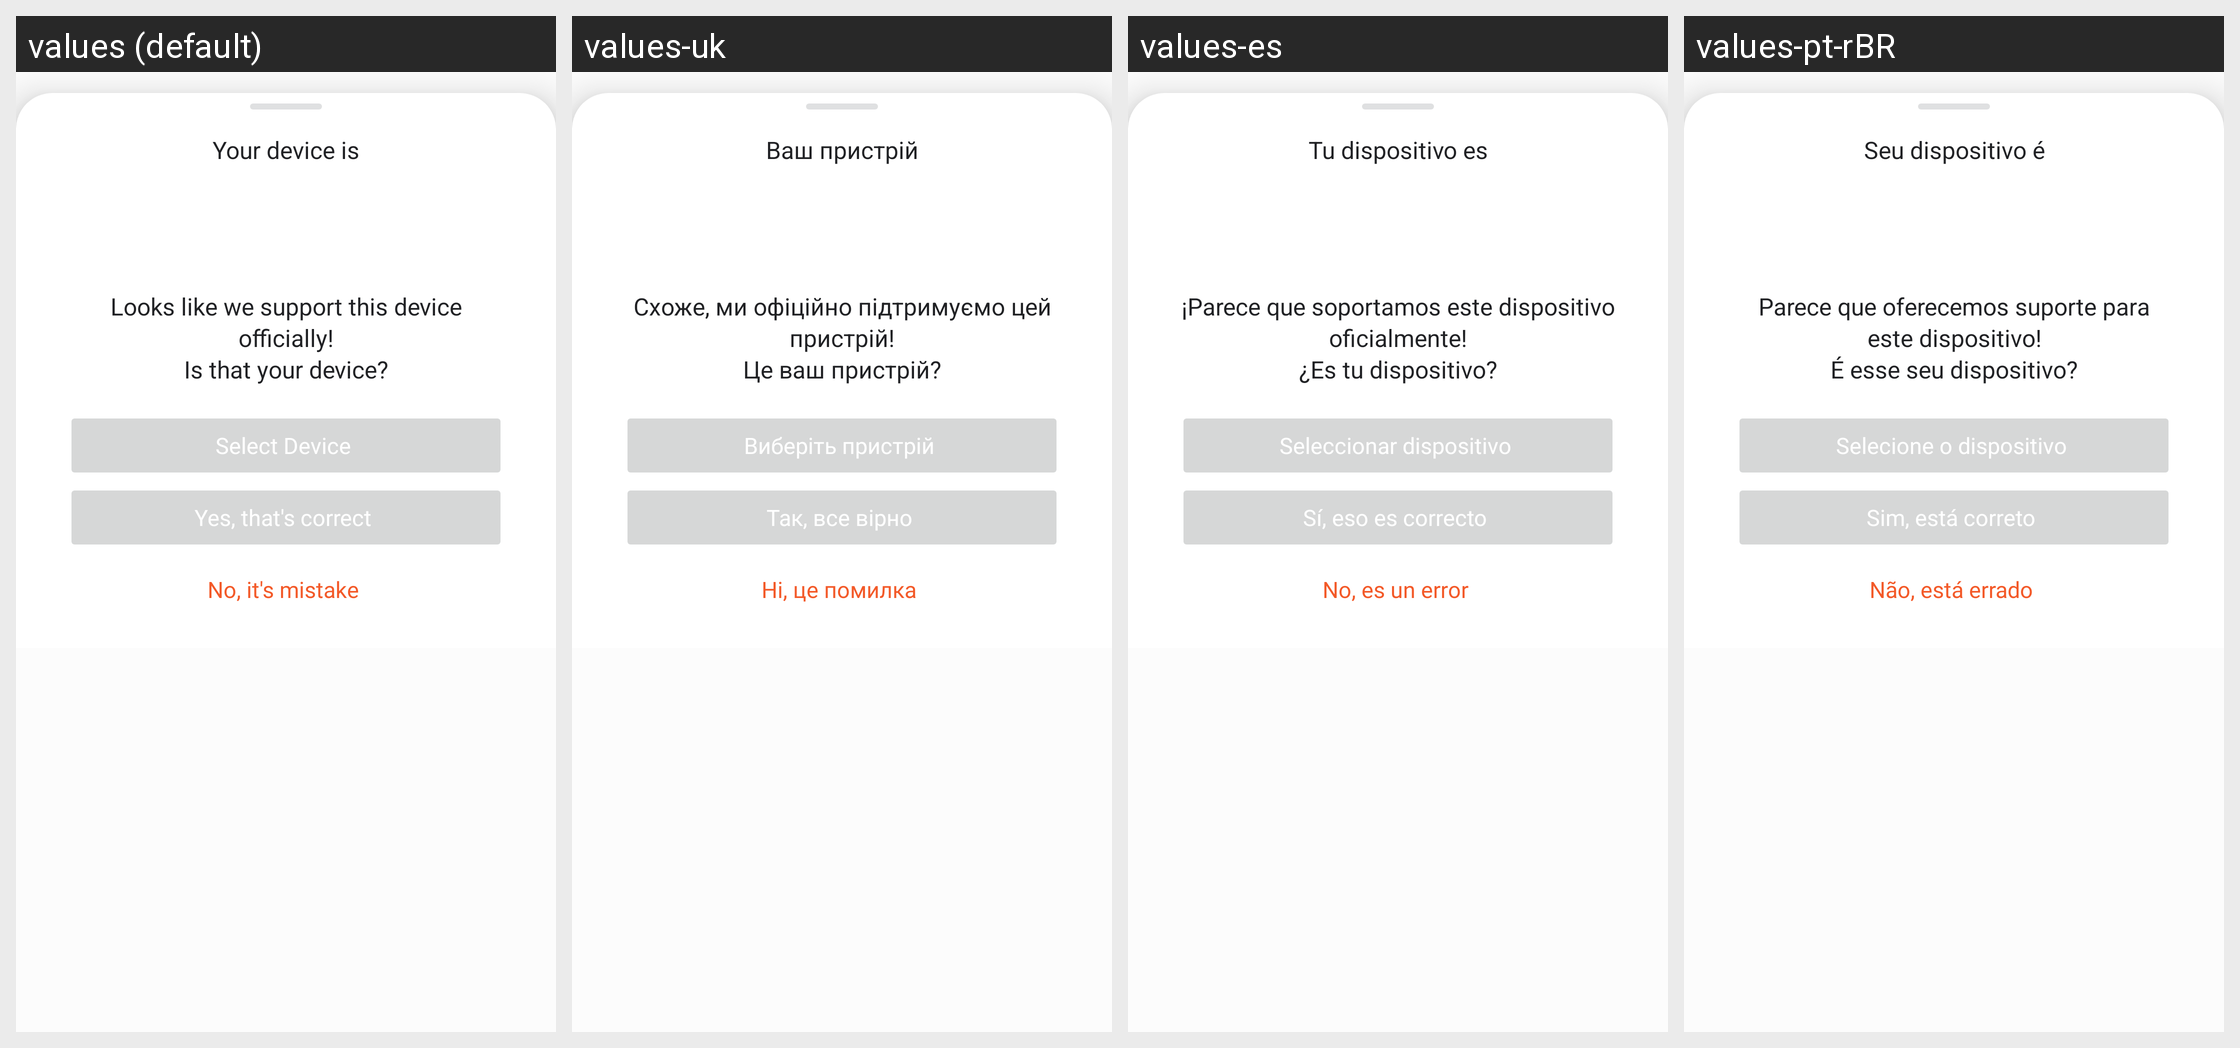

Strings drawn on this Android screen and how each of the app's shown locales translates them:
Android screen res/layout/dialog_device.xml rendered under 4 locales, left to right: values (default), values-uk, values-es, values-pt-rBR. Device: Nexus 5 (rendered at 1080×1920; each locale shown at half size, 540×960, under a caption strip naming it); theme Theme.OrangeFox.
Other locales in the repository, not shown: values-ar, values-de, values-el, values-fr, values-he, values-it, values-pl, values-pt, values-ru, values-ta, values-th, values-ur, values-ur-rIN, values-zh, values-zh-rCN, values-zh-rTW.
Strings drawn on this screen, with the default value and each locale's value (text and hints the layout hard-codes, and strings that could not be matched under every locale, appear in the picture but are not listed):

guess_top
  values: Your device is
  values-uk: Ваш пристрій
  values-es: Tu dispositivo es
  values-pt-rBR: Seu dispositivo é

guess_bottom
  values: Looks like we support this device officially!
      Is that your device?
  values-uk: Схоже, ми офіційно підтримуємо цей пристрій!
      Це ваш пристрій?
  values-es: ¡Parece que soportamos este dispositivo oficialmente!
      ¿Es tu dispositivo?
  values-pt-rBR: Parece que oferecemos suporte para este dispositivo!
      É esse seu dispositivo?

sel_activity
  values: Select Device
  values-uk: Виберіть пристрій
  values-es: Seleccionar dispositivo
  values-pt-rBR: Selecione o dispositivo

guess_correct
  values: Yes, that's correct
  values-uk: Так, все вірно
  values-es: Sí, eso es correcto
  values-pt-rBR: Sim, está correto

guess_wrong
  values: No, it's mistake
  values-uk: Ні, це помилка
  values-es: No, es un error
  values-pt-rBR: Não, está errado
